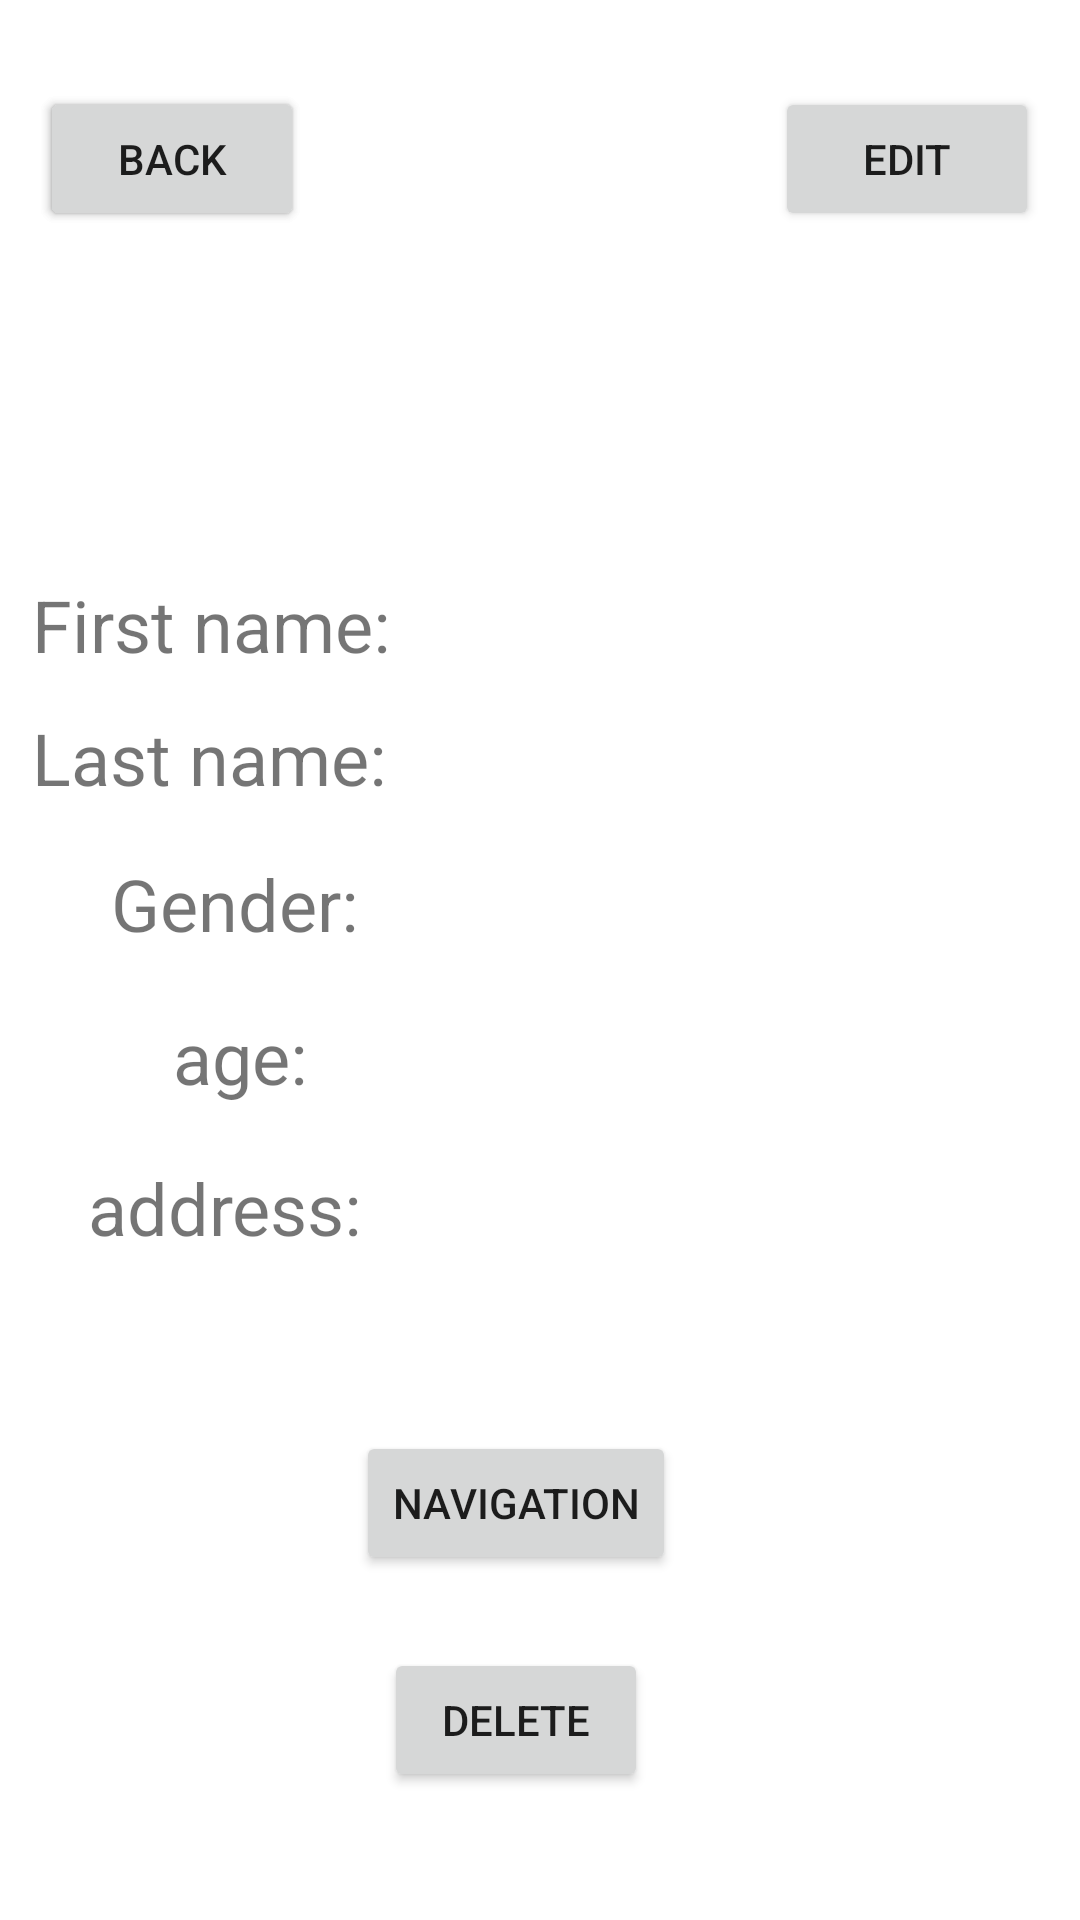

The Android layout XML behind this screen, and the referenced resources:
<!-- AndroidManifest.xml: application theme AppTheme -->
<!-- res/layout/activity_display_frienddetile.xml -->
<?xml version="1.0" encoding="utf-8"?>
<androidx.constraintlayout.widget.ConstraintLayout xmlns:android="http://schemas.android.com/apk/res/android"
    xmlns:app="http://schemas.android.com/apk/res-auto"
    xmlns:tools="http://schemas.android.com/tools"
    android:layout_width="match_parent"
    android:layout_height="match_parent"
    tools:context=".displayFrienddetile">


    <Button
        android:id="@+id/friendDelete"
        android:layout_width="wrap_content"
        android:layout_height="wrap_content"
        android:text="delete"
        app:layout_constraintBottom_toBottomOf="parent"
        app:layout_constraintEnd_toEndOf="parent"
        app:layout_constraintHorizontal_bias="0.47"
        app:layout_constraintStart_toStartOf="parent"
        app:layout_constraintTop_toTopOf="parent"
        app:layout_constraintVertical_bias="0.928" />

    <Button
        android:id="@+id/navigation"
        android:layout_width="wrap_content"
        android:layout_height="wrap_content"
        android:text="navigation"
        app:layout_constraintBottom_toBottomOf="parent"
        app:layout_constraintEnd_toEndOf="parent"
        app:layout_constraintHorizontal_bias="0.468"
        app:layout_constraintStart_toStartOf="parent"
        app:layout_constraintTop_toTopOf="parent"
        app:layout_constraintVertical_bias="0.806" />

    <TextView
        android:id="@+id/friendLastName"
        android:layout_width="255dp"
        android:layout_height="34dp"
        android:text=""
        android:textSize="24sp"
        app:layout_constraintBottom_toBottomOf="parent"
        app:layout_constraintEnd_toEndOf="parent"
        app:layout_constraintHorizontal_bias="0.897"
        app:layout_constraintStart_toStartOf="parent"
        app:layout_constraintTop_toTopOf="parent"
        app:layout_constraintVertical_bias="0.387" />

    <TextView
        android:id="@+id/friendAddress"
        android:layout_width="255dp"
        android:layout_height="wrap_content"
        android:text=""
        android:textSize="18sp"
        app:layout_constraintBottom_toBottomOf="parent"
        app:layout_constraintEnd_toEndOf="parent"
        app:layout_constraintHorizontal_bias="0.897"
        app:layout_constraintStart_toStartOf="parent"
        app:layout_constraintTop_toTopOf="parent"
        app:layout_constraintVertical_bias="0.636" />

    <TextView
        android:id="@+id/friendAge"
        android:layout_width="255dp"
        android:layout_height="34dp"
        android:text=""
        android:textSize="24sp"
        app:layout_constraintBottom_toBottomOf="parent"
        app:layout_constraintEnd_toEndOf="parent"
        app:layout_constraintHorizontal_bias="0.897"
        app:layout_constraintStart_toStartOf="parent"
        app:layout_constraintTop_toTopOf="parent"
        app:layout_constraintVertical_bias="0.555" />

    <TextView
        android:id="@+id/textView3"
        android:layout_width="wrap_content"
        android:layout_height="wrap_content"
        android:text="Gender:"
        android:textSize="24sp"
        app:layout_constraintBottom_toBottomOf="parent"
        app:layout_constraintEnd_toEndOf="parent"
        app:layout_constraintHorizontal_bias="0.133"
        app:layout_constraintStart_toStartOf="parent"
        app:layout_constraintTop_toTopOf="parent"
        app:layout_constraintVertical_bias="0.469" />

    <TextView
        android:id="@+id/friendFirstName"
        android:layout_width="255dp"
        android:layout_height="34dp"
        android:text=""
        android:textSize="24sp"
        app:layout_constraintBottom_toBottomOf="parent"
        app:layout_constraintEnd_toEndOf="parent"
        app:layout_constraintHorizontal_bias="0.897"
        app:layout_constraintStart_toStartOf="parent"
        app:layout_constraintTop_toTopOf="parent"
        app:layout_constraintVertical_bias="0.314" />

    <TextView
        android:id="@+id/textView"
        android:layout_width="wrap_content"
        android:layout_height="wrap_content"
        android:text="First name: "
        android:textSize="24sp"
        app:layout_constraintBottom_toBottomOf="parent"
        app:layout_constraintEnd_toEndOf="parent"
        app:layout_constraintHorizontal_bias="0.045"
        app:layout_constraintStart_toStartOf="parent"
        app:layout_constraintTop_toTopOf="parent"
        app:layout_constraintVertical_bias="0.316" />

    <TextView
        android:id="@+id/textView5"
        android:layout_width="wrap_content"
        android:layout_height="wrap_content"
        android:text="address:"
        android:textSize="24sp"
        app:layout_constraintBottom_toBottomOf="parent"
        app:layout_constraintEnd_toEndOf="parent"
        app:layout_constraintHorizontal_bias="0.109"
        app:layout_constraintStart_toStartOf="parent"
        app:layout_constraintTop_toTopOf="parent"
        app:layout_constraintVertical_bias="0.636" />

    <TextView
        android:id="@+id/textView2"
        android:layout_width="wrap_content"
        android:layout_height="wrap_content"
        android:text="Last name: "
        android:textSize="24sp"
        app:layout_constraintBottom_toBottomOf="parent"
        app:layout_constraintEnd_toEndOf="parent"
        app:layout_constraintHorizontal_bias="0.045"
        app:layout_constraintStart_toStartOf="parent"
        app:layout_constraintTop_toTopOf="parent"
        app:layout_constraintVertical_bias="0.389" />

    <TextView
        android:id="@+id/textView4"
        android:layout_width="wrap_content"
        android:layout_height="wrap_content"
        android:text="age: "
        android:textSize="24sp"
        app:layout_constraintBottom_toBottomOf="parent"
        app:layout_constraintEnd_toEndOf="parent"
        app:layout_constraintHorizontal_bias="0.186"
        app:layout_constraintStart_toStartOf="parent"
        app:layout_constraintTop_toTopOf="parent"
        app:layout_constraintVertical_bias="0.553" />

    <TextView
        android:id="@+id/friendGender"
        android:layout_width="255dp"
        android:layout_height="34dp"
        android:text=""
        android:textSize="24sp"
        app:layout_constraintBottom_toBottomOf="parent"
        app:layout_constraintEnd_toEndOf="parent"
        app:layout_constraintHorizontal_bias="0.897"
        app:layout_constraintStart_toStartOf="parent"
        app:layout_constraintTop_toTopOf="parent"
        app:layout_constraintVertical_bias="0.467" />

    <Button
        android:id="@+id/button4"
        android:layout_width="wrap_content"
        android:layout_height="wrap_content"
        android:text="Button"
        app:layout_constraintBottom_toBottomOf="parent"
        app:layout_constraintEnd_toEndOf="parent"
        app:layout_constraintHorizontal_bias="0.049"
        app:layout_constraintStart_toStartOf="parent"
        app:layout_constraintTop_toTopOf="parent"
        app:layout_constraintVertical_bias="0.049" />

    <Button
        android:id="@+id/friendback"
        android:layout_width="wrap_content"
        android:layout_height="wrap_content"
        android:text="back"
        app:layout_constraintBottom_toBottomOf="parent"
        app:layout_constraintEnd_toEndOf="parent"
        app:layout_constraintHorizontal_bias="0.049"
        app:layout_constraintStart_toStartOf="parent"
        app:layout_constraintTop_toTopOf="parent"
        app:layout_constraintVertical_bias="0.049" />

    <Button
        android:id="@+id/friendEdit"
        android:layout_width="wrap_content"
        android:layout_height="wrap_content"
        android:text="edit"
        app:layout_constraintBottom_toBottomOf="parent"
        app:layout_constraintEnd_toEndOf="parent"
        app:layout_constraintHorizontal_bias="0.95"
        app:layout_constraintStart_toStartOf="parent"
        app:layout_constraintTop_toTopOf="parent"
        app:layout_constraintVertical_bias="0.049" />

    <ImageView
        android:id="@+id/friendimage"
        android:layout_width="122dp"
        android:layout_height="122dp"
        android:contentDescription="TODO"
        android:src="@drawable/ic_launcher_background"
        app:layout_constraintBottom_toBottomOf="parent"
        app:layout_constraintEnd_toEndOf="parent"
        app:layout_constraintHorizontal_bias="0.498"
        app:layout_constraintStart_toStartOf="parent"
        app:layout_constraintTop_toTopOf="parent"
        app:layout_constraintVertical_bias="0.134">

    </ImageView>

</androidx.constraintlayout.widget.ConstraintLayout>
<!-- resources referenced by this layout -->
<resources>
  <style name="AppTheme" parent="Theme.MaterialComponents.DayNight.DarkActionBar">
          
          <item name="colorPrimary">@color/colorPrimary</item>
          <item name="colorPrimaryDark">@color/colorPrimaryDark</item>
          <item name="colorAccent">@color/colorAccent</item>
      </style>
  <!-- not gathered from this repository: default colours our renderer supplied (Android Studio template values) -->
  <color name="colorPrimary">#FF6200EE</color>
  <color name="colorPrimaryDark">#FF3700B3</color>
  <color name="colorAccent">#FF03DAC5</color>
</resources>
